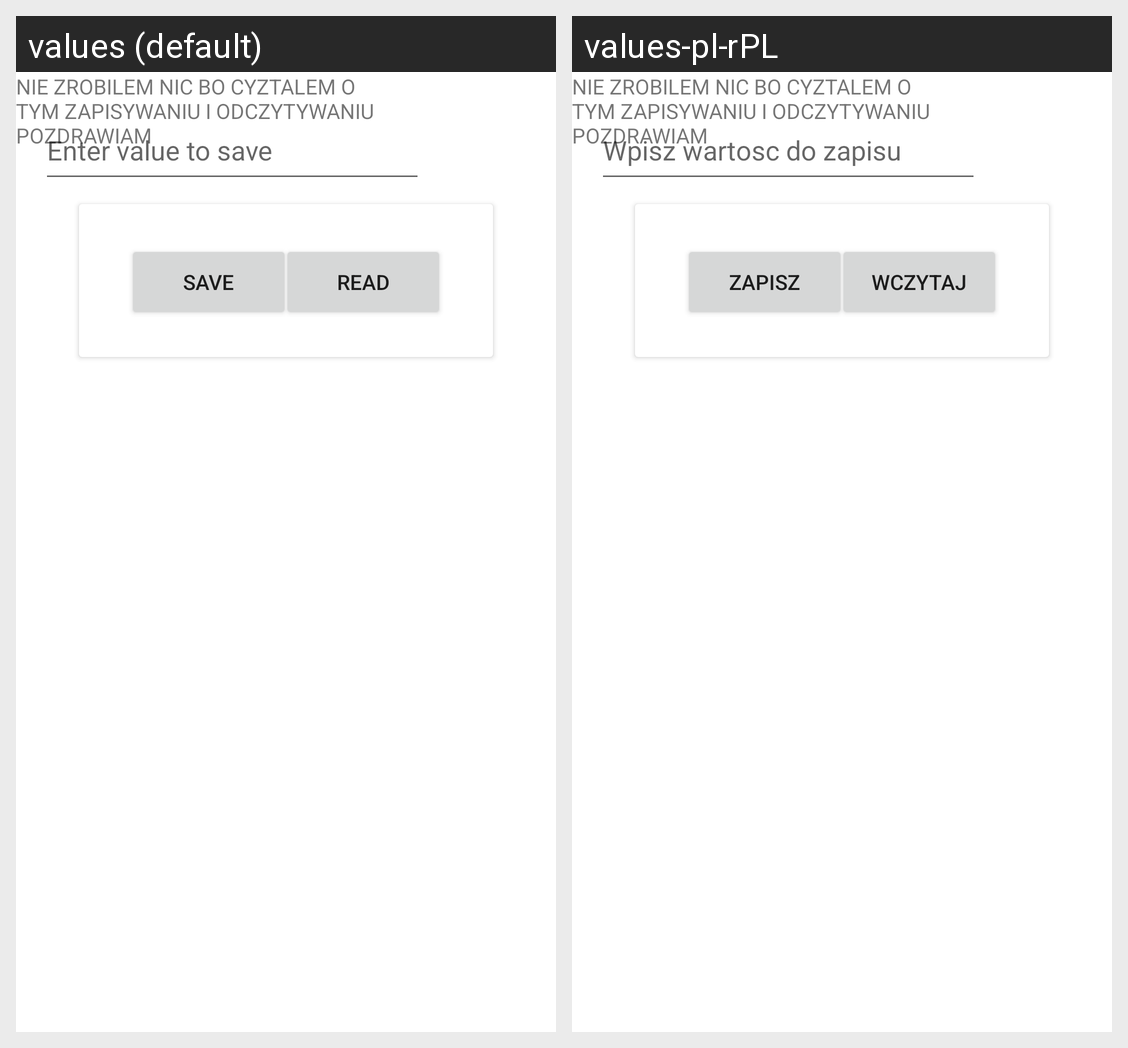

For this localized Android screen grid, give each drawn string resource with its value in every locale shown.
Android screen res/layout/activity_main.xml rendered under 2 locales, left to right: values (default), values-pl-rPL. Device: Nexus 5 (rendered at 1080×1920; each locale shown at half size, 540×960, under a caption strip naming it); theme Theme.WygladJakis.
Strings drawn on this screen, with the default value and each locale's value (text and hints the layout hard-codes, and strings that could not be matched under every locale, appear in the picture but are not listed):

editTextTextPersonName
  values: Enter value to save
  values-pl-rPL: Wpisz wartosc do zapisu

button2
  values: Save
  values-pl-rPL: Zapisz

button3
  values: Read
  values-pl-rPL: Wczytaj
